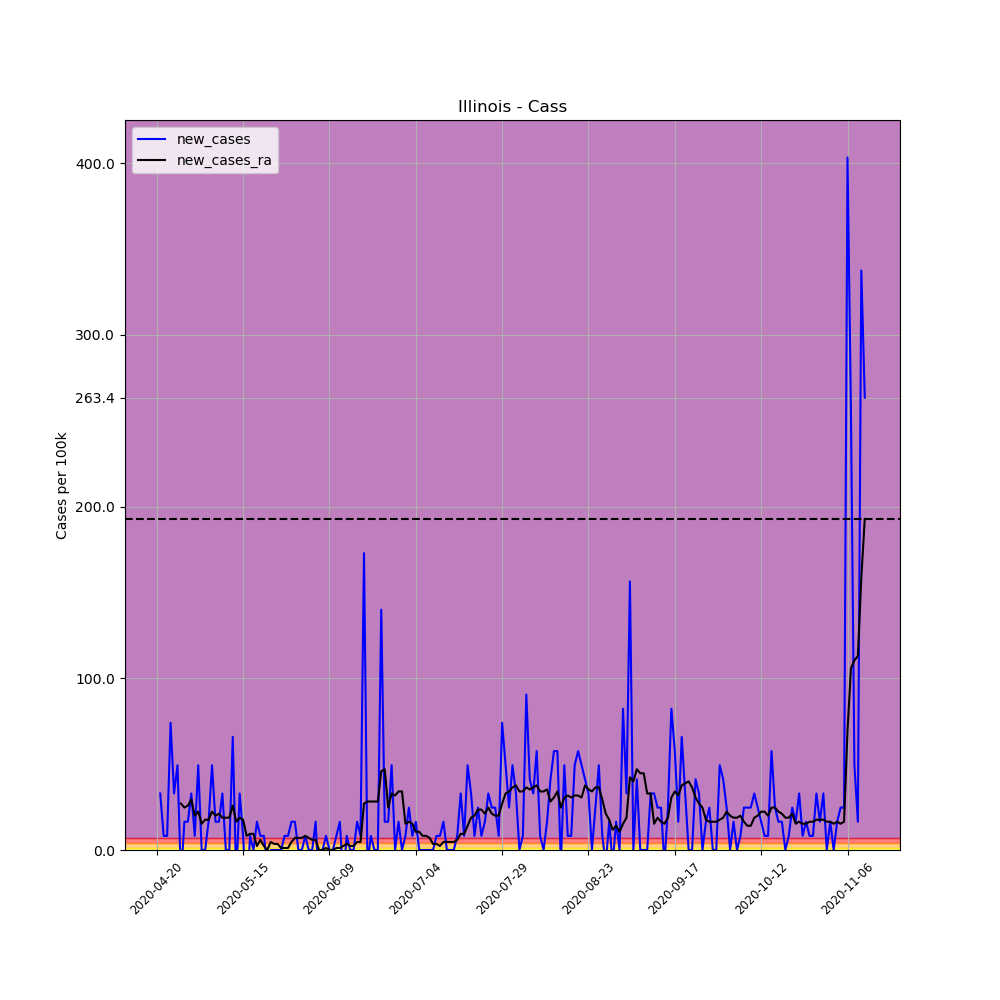

Source data for this figure (header and first rows):
, date, county, state, fips, cases, deaths, COUNTY, STNAME, CTYNAME, POPESTIMATE2019, per_100k, per_100k_ra, new_cases, new_cases_ra
635689, 2020-04-20, Cass, Illinois, 17017, 2, 0, 17, Illinois, Cass, 12147, 16.46, , , 
635690, 2020-04-21, Cass, Illinois, 17017, 6, 0, 17, Illinois, Cass, 12147, 49.39, , 32.93, 
635691, 2020-04-22, Cass, Illinois, 17017, 7, 0, 17, Illinois, Cass, 12147, 57.63, , 8.232, 
635692, 2020-04-23, Cass, Illinois, 17017, 8, 0, 17, Illinois, Cass, 12147, 65.86, , 8.232, 
635693, 2020-04-24, Cass, Illinois, 17017, 17, 0, 17, Illinois, Cass, 12147, 140, , 74.09, 
635694, 2020-04-25, Cass, Illinois, 17017, 21, 0, 17, Illinois, Cass, 12147, 172.9, , 32.93, 
635695, 2020-04-26, Cass, Illinois, 17017, 27, 0, 17, Illinois, Cass, 12147, 222.3, 103.5, 49.39, 
635696, 2020-04-27, Cass, Illinois, 17017, 25, 0, 17, Illinois, Cass, 12147, 205.8, 130.5, -16.46, 27.05
635697, 2020-04-28, Cass, Illinois, 17017, 27, 0, 17, Illinois, Cass, 12147, 222.3, 155.2, 16.46, 24.7
635698, 2020-04-29, Cass, Illinois, 17017, 29, 0, 17, Illinois, Cass, 12147, 238.7, 181.1, 16.46, 25.87
635699, 2020-04-30, Cass, Illinois, 17017, 33, 0, 17, Illinois, Cass, 12147, 271.7, 210.5, 32.93, 29.4
635700, 2020-05-01, Cass, Illinois, 17017, 34, 0, 17, Illinois, Cass, 12147, 279.9, 230.5, 8.232, 19.99
635701, 2020-05-02, Cass, Illinois, 17017, 40, 0, 17, Illinois, Cass, 12147, 329.3, 252.9, 49.39, 22.35
635702, 2020-05-03, Cass, Illinois, 17017, 40, 0, 17, Illinois, Cass, 12147, 329.3, 268.1, 0.0, 15.29
635703, 2020-05-04, Cass, Illinois, 17017, 40, 0, 17, Illinois, Cass, 12147, 329.3, 285.8, 0.0, 17.64
635704, 2020-05-05, Cass, Illinois, 17017, 42, 0, 17, Illinois, Cass, 12147, 345.8, 303.4, 16.46, 17.64
635705, 2020-05-06, Cass, Illinois, 17017, 48, 0, 17, Illinois, Cass, 12147, 395.2, 325.8, 49.39, 22.35
635706, 2020-05-07, Cass, Illinois, 17017, 50, 0, 17, Illinois, Cass, 12147, 411.6, 345.8, 16.46, 19.99
635707, 2020-05-08, Cass, Illinois, 17017, 52, 0, 17, Illinois, Cass, 12147, 428.1, 366.9, 16.46, 21.17
635708, 2020-05-09, Cass, Illinois, 17017, 56, 0, 17, Illinois, Cass, 12147, 461, 385.8, 32.93, 18.82
635709, 2020-05-10, Cass, Illinois, 17017, 56, 0, 17, Illinois, Cass, 12147, 461, 404.6, 0.0, 18.82
635710, 2020-05-11, Cass, Illinois, 17017, 56, 0, 17, Illinois, Cass, 12147, 461, 423.4, 0.0, 18.82
635711, 2020-05-12, Cass, Illinois, 17017, 64, 0, 17, Illinois, Cass, 12147, 526.9, 449.3, 65.86, 25.87
635712, 2020-05-13, Cass, Illinois, 17017, 62, 0, 17, Illinois, Cass, 12147, 510.4, 465.7, -16.46, 16.46
635713, 2020-05-14, Cass, Illinois, 17017, 66, 0, 17, Illinois, Cass, 12147, 543.3, 484.5, 32.93, 18.82
635714, 2020-05-15, Cass, Illinois, 17017, 67, 0, 17, Illinois, Cass, 12147, 551.6, 502.2, 8.232, 17.64
635715, 2020-05-16, Cass, Illinois, 17017, 63, 0, 17, Illinois, Cass, 12147, 518.6, 510.4, -32.93, 8.232
635716, 2020-05-17, Cass, Illinois, 17017, 64, 0, 17, Illinois, Cass, 12147, 526.9, 519.8, 8.232, 9.409
635717, 2020-05-18, Cass, Illinois, 17017, 64, 0, 17, Illinois, Cass, 12147, 526.9, 529.2, 0.0, 9.409
635718, 2020-05-19, Cass, Illinois, 17017, 66, 0, 17, Illinois, Cass, 12147, 543.3, 531.6, 16.46, 2.352
635719, 2020-05-20, Cass, Illinois, 17017, 67, 0, 17, Illinois, Cass, 12147, 551.6, 537.5, 8.232, 5.88
635720, 2020-05-21, Cass, Illinois, 17017, 68, 0, 17, Illinois, Cass, 12147, 559.8, 539.8, 8.232, 2.352
635721, 2020-05-22, Cass, Illinois, 17017, 67, 0, 17, Illinois, Cass, 12147, 551.6, 539.8, -8.232, -4.0602442043434294e-15
635722, 2020-05-23, Cass, Illinois, 17017, 67, 0, 17, Illinois, Cass, 12147, 551.6, 544.5, 0.0, 4.704
635723, 2020-05-24, Cass, Illinois, 17017, 67, 0, 17, Illinois, Cass, 12147, 551.6, 548, 0.0, 3.528
635724, 2020-05-25, Cass, Illinois, 17017, 67, 0, 17, Illinois, Cass, 12147, 551.6, 551.6, 0.0, 3.528
635725, 2020-05-26, Cass, Illinois, 17017, 67, 0, 17, Illinois, Cass, 12147, 551.6, 552.8, 0.0, 1.176
635726, 2020-05-27, Cass, Illinois, 17017, 68, 0, 17, Illinois, Cass, 12147, 559.8, 553.9, 8.232, 1.176
635727, 2020-05-28, Cass, Illinois, 17017, 69, 0, 17, Illinois, Cass, 12147, 568, 555.1, 8.232, 1.176
635728, 2020-05-29, Cass, Illinois, 17017, 71, 0, 17, Illinois, Cass, 12147, 584.5, 559.8, 16.46, 4.704
635729, 2020-05-30, Cass, Illinois, 17017, 73, 0, 17, Illinois, Cass, 12147, 601, 566.9, 16.46, 7.056
635730, 2020-05-31, Cass, Illinois, 17017, 73, 0, 17, Illinois, Cass, 12147, 601, 573.9, 0.0, 7.056
635731, 2020-06-01, Cass, Illinois, 17017, 73, 0, 17, Illinois, Cass, 12147, 601, 581, 0.0, 7.056
635732, 2020-06-02, Cass, Illinois, 17017, 74, 0, 17, Illinois, Cass, 12147, 609.2, 589.2, 8.232, 8.232
635733, 2020-06-03, Cass, Illinois, 17017, 74, 0, 17, Illinois, Cass, 12147, 609.2, 596.3, 0.0, 7.056
635734, 2020-06-04, Cass, Illinois, 17017, 74, 0, 17, Illinois, Cass, 12147, 609.2, 602.1, 0.0, 5.88
635735, 2020-06-05, Cass, Illinois, 17017, 76, 0, 17, Illinois, Cass, 12147, 625.7, 608, 16.46, 5.88
635736, 2020-06-06, Cass, Illinois, 17017, 73, 0, 17, Illinois, Cass, 12147, 601, 608, -24.7, -4.0602442043434294e-15
635737, 2020-06-07, Cass, Illinois, 17017, 73, 0, 17, Illinois, Cass, 12147, 601, 608, 0.0, -4.0602442043434294e-15
635738, 2020-06-08, Cass, Illinois, 17017, 74, 0, 17, Illinois, Cass, 12147, 609.2, 609.2, 8.232, 1.176
635739, 2020-06-09, Cass, Illinois, 17017, 74, 0, 17, Illinois, Cass, 12147, 609.2, 609.2, 0.0, -4.0602442043434294e-15
635740, 2020-06-10, Cass, Illinois, 17017, 74, 0, 17, Illinois, Cass, 12147, 609.2, 609.2, 0.0, -4.0602442043434294e-15
635741, 2020-06-11, Cass, Illinois, 17017, 75, 0, 17, Illinois, Cass, 12147, 617.4, 610.4, 8.232, 1.176
635742, 2020-06-12, Cass, Illinois, 17017, 77, 0, 17, Illinois, Cass, 12147, 633.9, 611.6, 16.46, 1.176
635743, 2020-06-13, Cass, Illinois, 17017, 75, 0, 17, Illinois, Cass, 12147, 617.4, 613.9, -16.46, 2.352
635744, 2020-06-14, Cass, Illinois, 17017, 76, 0, 17, Illinois, Cass, 12147, 625.7, 617.4, 8.232, 3.528
635745, 2020-06-15, Cass, Illinois, 17017, 76, 0, 17, Illinois, Cass, 12147, 625.7, 619.8, 0.0, 2.352
635746, 2020-06-16, Cass, Illinois, 17017, 76, 0, 17, Illinois, Cass, 12147, 625.7, 622.1, 0.0, 2.352
635747, 2020-06-17, Cass, Illinois, 17017, 78, 0, 17, Illinois, Cass, 12147, 642.1, 626.8, 16.46, 4.704
635748, 2020-06-18, Cass, Illinois, 17017, 79, 0, 17, Illinois, Cass, 12147, 650.4, 631.5, 8.232, 4.704
... 146 more rows
